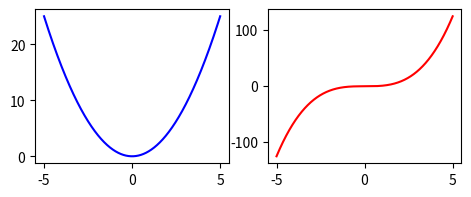

Reproduce this figure in Python.
from matplotlib import pyplot as plt
import numpy as np

x = np.arange(-5, 5, 0.0001)
y = x**2
z = x**3

plt.figure(figsize=(5.5, 2))
plt.subplot(1, 2, 1) # 1 hàng, 2 cột, biểu đồ đầu tiên
plt.plot(x, y, 'b') # Biểu đồ màu xanh
plt.subplot(1, 2, 2) # 1 hàng, 2 cột, biểu đồ thứ hai
plt.plot(x, z, 'r') #Biểu đồ màu đỏ
plt.show()
